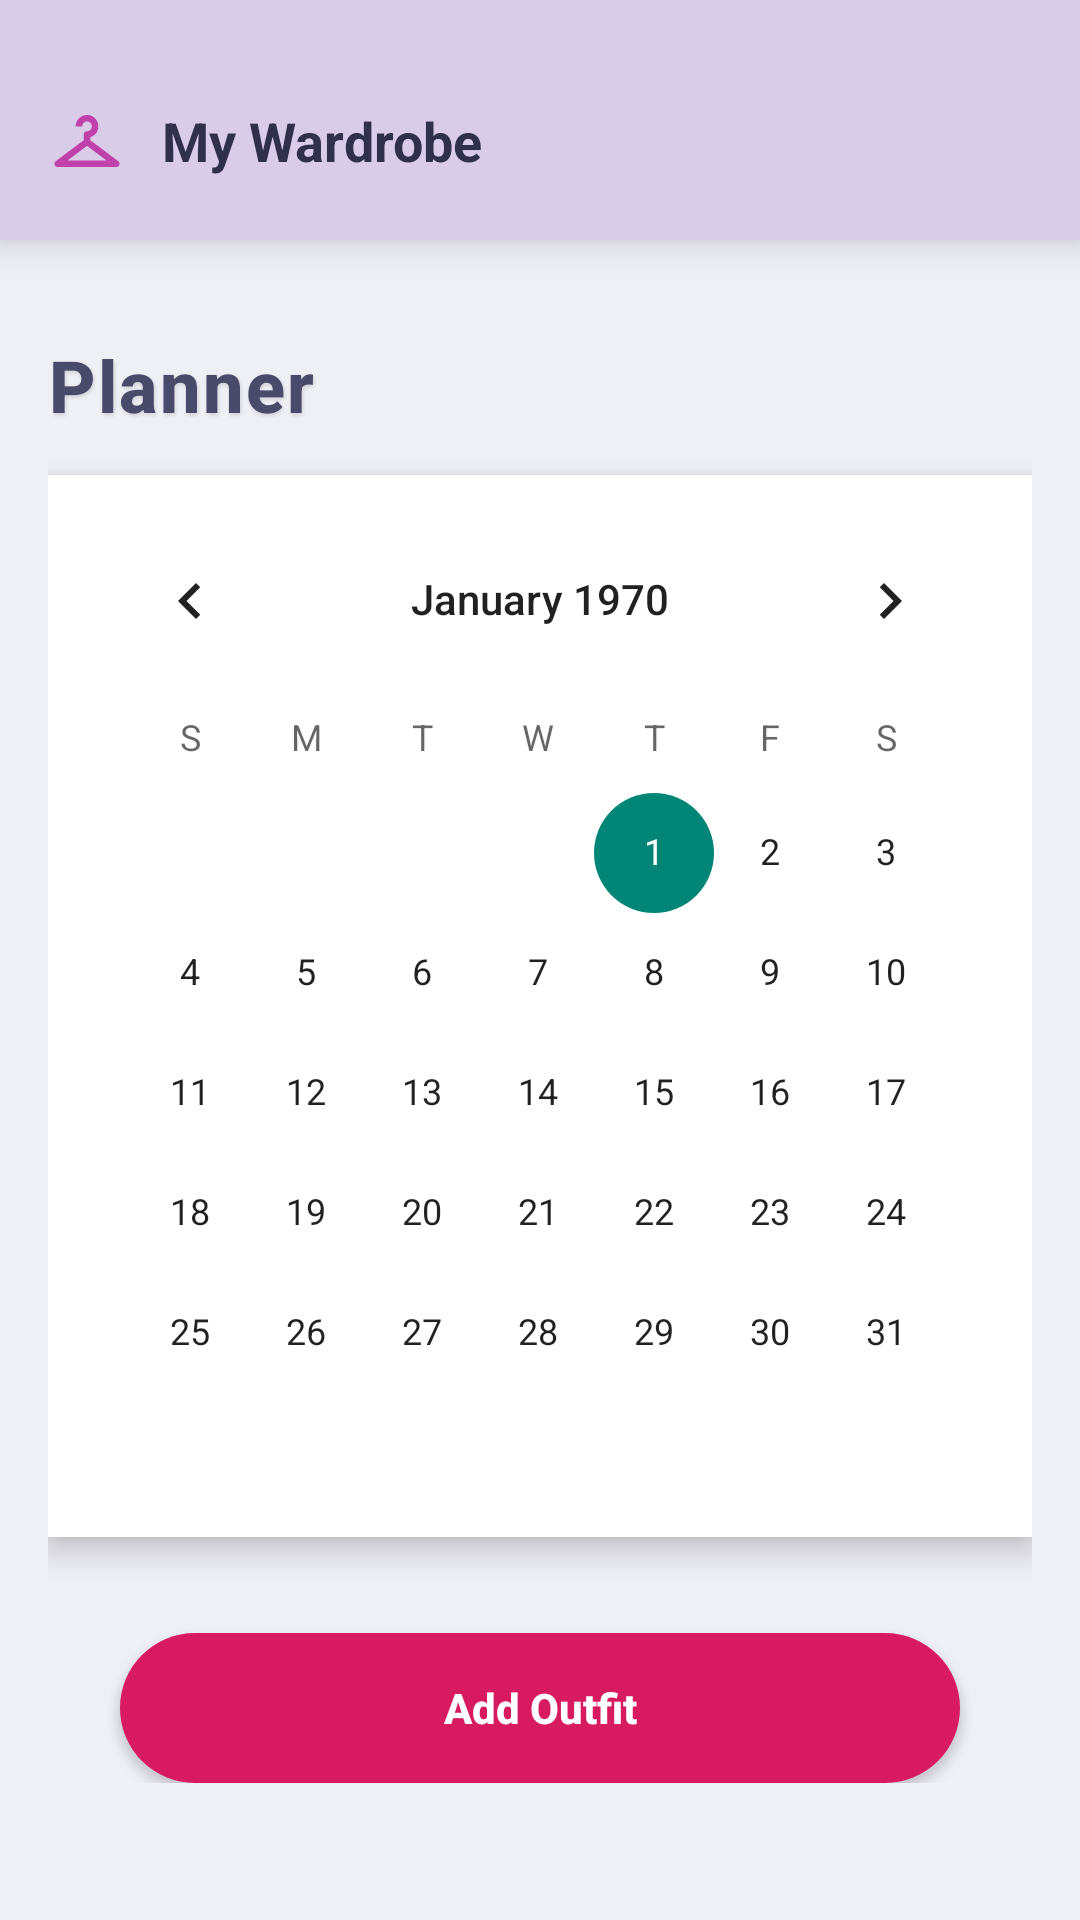

Reconstruct the res/layout file that produces this screen, plus the resources it refers to.
<!-- AndroidManifest.xml: application theme Theme.Bhumicse -->
<!-- res/layout/fragment_planner.xml -->
<LinearLayout
    xmlns:android="http://schemas.android.com/apk/res/android"
    android:layout_width="match_parent"
    android:layout_height="match_parent"
    android:orientation="vertical"
    android:background="#EFEFF6">

    
    <include layout="@layout/header"/>
    

    
    <LinearLayout
        android:layout_width="match_parent"
        android:layout_height="wrap_content"
        android:orientation="vertical"
        android:padding="16dp">

        
        <TextView
            android:layout_width="wrap_content"
            android:layout_height="wrap_content"
            android:text="Planner"
            android:textSize="24sp"
            android:textStyle="bold"
            android:textColor="#4A4A6A"
            android:layout_marginTop="16dp"
            android:layout_marginBottom="14dp"
            android:letterSpacing="0.03"
            android:fontFamily="sans-serif-medium"
            android:shadowColor="#22000000"
            android:shadowDx="1"
            android:shadowDy="2"
            android:shadowRadius="3"/>

        
        <LinearLayout
            android:layout_width="match_parent"
            android:layout_height="wrap_content"
            android:background="#FFFFFF"
            android:padding="8dp"
            android:elevation="6dp"
            android:layout_marginBottom="12dp">

            <CalendarView
                android:id="@+id/calendarView"
                android:layout_width="match_parent"
                android:layout_height="wrap_content"/>
        </LinearLayout>

        
        <Button
            android:id="@+id/btnAddOutfit"
            android:layout_width="match_parent"
            android:layout_height="50dp"
            android:text="Add Outfit"
            android:textAllCaps="false"
            android:textStyle="bold"
            android:textColor="#FFFFFF"
            android:background="@drawable/btn_rounded"
            android:elevation="8dp"
            android:layout_marginTop="20dp"
            android:layout_marginStart="24dp"
            android:layout_marginEnd="24dp"/>

    </LinearLayout>

</LinearLayout>
<!-- res/layout/header.xml (included above) -->
<LinearLayout
        xmlns:app="http://schemas.android.com/apk/res-auto"
        xmlns:android="http://schemas.android.com/apk/res/android"
        android:layout_width="match_parent"
        android:layout_height="80dp"
        android:orientation="horizontal"
        android:background="#D8CCE9"
        android:gravity="center_vertical"
        android:paddingStart="16dp"
        android:paddingEnd="16dp"
        android:elevation="8dp">
    
    <ImageView
        android:layout_width="26dp"
        android:layout_height="26dp"
        android:layout_marginTop="7dp"
        android:src="@drawable/baseline_checkroom_24"
        app:tint="#C141AB"/>

    <View
        android:layout_width="12dp"
        android:layout_height="wrap_content"/>

    
    <TextView
        android:layout_width="wrap_content"
        android:layout_height="wrap_content"
        android:text="My Wardrobe"
        android:layout_marginTop="7dp"
        android:textSize="18sp"
        android:textStyle="bold"
        android:textColor="#30304B"/>
</LinearLayout>
<!-- resources referenced by this layout -->
<resources>
  <!-- drawable baseline_checkroom_24 (drawable) -->
  <vector xmlns:android="http://schemas.android.com/apk/res/android" android:height="24dp" android:tint="#000000" android:viewportHeight="24" android:viewportWidth="24" android:width="24dp">
        
      <path android:fillColor="@android:color/white" android:pathData="M21.6,18.2L13,11.75v-0.91c1.65,-0.49 2.8,-2.17 2.43,-4.05c-0.26,-1.31 -1.3,-2.4 -2.61,-2.7C10.54,3.57 8.5,5.3 8.5,7.5h2C10.5,6.67 11.17,6 12,6s1.5,0.67 1.5,1.5c0,0.84 -0.69,1.52 -1.53,1.5C11.43,8.99 11,9.45 11,9.99v1.76L2.4,18.2C1.63,18.78 2.04,20 3,20h9h9C21.96,20 22.37,18.78 21.6,18.2zM6,18l6,-4.5l6,4.5H6z"/>
      
  </vector>
  <!-- drawable btn_rounded (drawable) -->
  <?xml version="1.0" encoding="utf-8"?>
  <shape xmlns:android="http://schemas.android.com/apk/res/android">
      <solid android:color="#D81B60" />
      <corners android:radius="25dp" />
  </shape>
  <style name="Theme.Bhumicse" parent="Theme.AppCompat.Light.NoActionBar" />
</resources>
